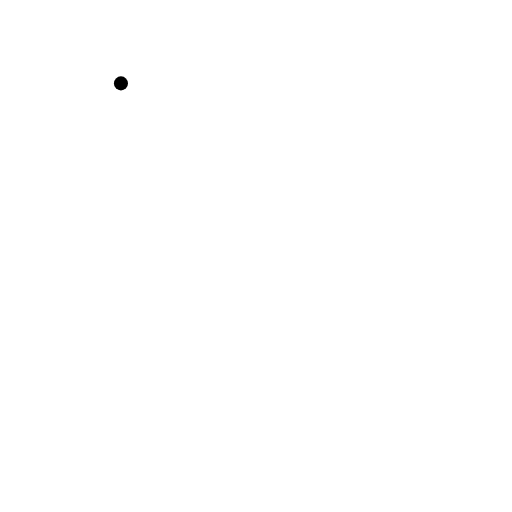
t = 0.00 s
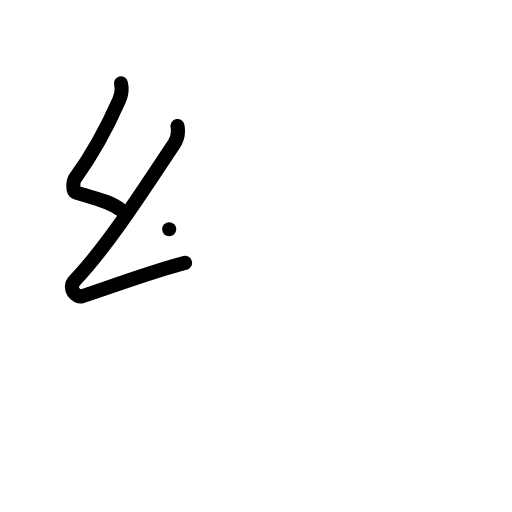
t = 2.00 s
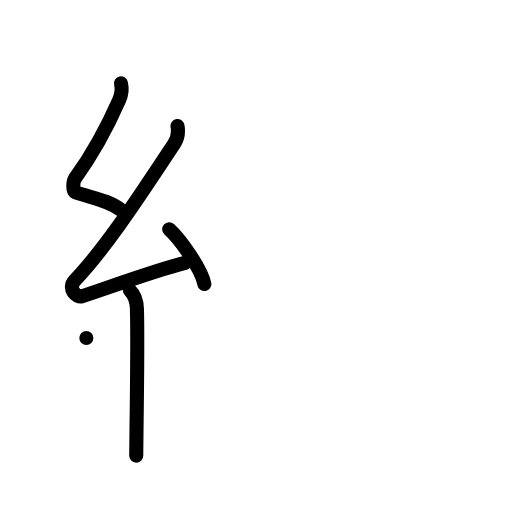
t = 4.00 s
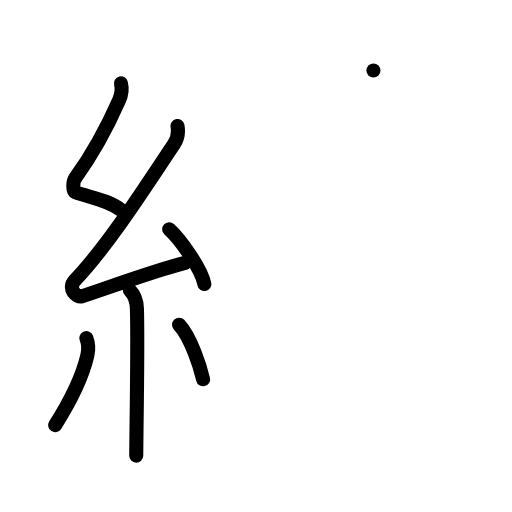
t = 6.00 s
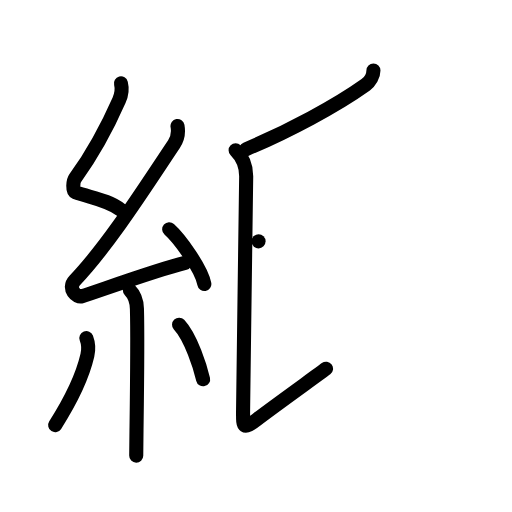
t = 8.00 s
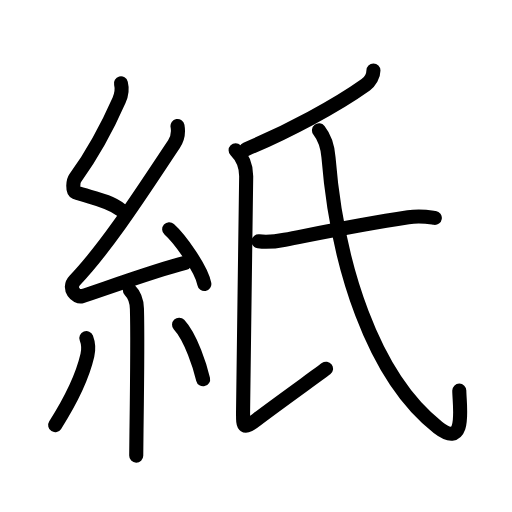
t = 10.00 s

The animated SVG that drew these frames (rendered in a browser with its animation timeline set to each time). Animation: 33 SMIL elements (animate=33); one cycle of 10.00 s.

<?xml version="1.0" encoding="UTF-8"?>
<!--
AniKanjiVG is licensed by CC-BY-SA Paul C. Sommerhoff (https://bitbucket.org/sommerhoff/anikanjivg).
AniKanjiVG uses KanjiVG which is licensed by CC-BY-SA Ulrich Apel (http://kanjivg.tagaini.net).
See also http://creativecommons.org/licenses/by-sa/3.0/
-->
<svg xmlns:kvg='http://kanjivg.tagaini.net' xmlns='http://www.w3.org/2000/svg' width='109' height='109' viewBox='0 0 109 109' style='fill:none;stroke:#000000;stroke-width:3;stroke-linecap:round;stroke-linejoin:round;' id="kvg:kanji_07d19"><g id="kvg:07d19" kvg:element="紙"><g id="kvg:07d19-g1" kvg:element="糸" kvg:position="left" kvg:radical="general"><path id="kvg:07d19-s1" kvg:type="㇜" d="M25.75,17.75c0.3,1.18,0.15,2.34-0.4,3.59c-2.6,5.91-5.6,11.41-9.34,16.6c-0.49,0.68-0.59,2.73,0,2.95c3.13,1.18,7.06,1.65,9.75,3.81"><animate attributeName="d" begin="0.0s" dur="0.25s" from="M25.75,17.75C25.75,17.75,25.75,17.75,25.75,17.75" to="M25.75,17.75c0.3,1.18,0.15,2.34-0.4,3.59" />
<animate attributeName="d" begin="0.25s" dur="0.25s" from="M25.75,17.75c0.3,1.18,0.15,2.34-0.4,3.59c0,0,0,0,0,0,0" to="M25.75,17.75c0.3,1.18,0.15,2.34-0.4,3.59c-2.6,5.91-5.6,11.41-9.34,16.6" />
<animate attributeName="d" begin="0.5s" dur="0.25s" from="M25.75,17.75c0.3,1.18,0.15,2.34-0.4,3.59c-2.6,5.91-5.6,11.41-9.34,16.6c0,0,0,0,0,0,0" to="M25.75,17.75c0.3,1.18,0.15,2.34-0.4,3.59c-2.6,5.91-5.6,11.41-9.34,16.6c-0.49,0.68-0.59,2.73,0,2.95" />
<animate attributeName="d" begin="0.75s" dur="0.25s" from="M25.75,17.75c0.3,1.18,0.15,2.34-0.4,3.59c-2.6,5.91-5.6,11.41-9.34,16.6c-0.49,0.68-0.59,2.73,0,2.95c0,0,0,0,0,0,0" to="M25.75,17.75c0.3,1.18,0.15,2.34-0.4,3.59c-2.6,5.91-5.6,11.41-9.34,16.6c-0.49,0.68-0.59,2.73,0,2.95c3.13,1.18,7.06,1.65,9.75,3.81" />
</path>
<path id="kvg:07d19-s2" kvg:type="㇜" d="M37.79,26.83C38,28,38,29.25,37.04,30.68c-5.53,8.23-13.81,21.36-21.11,29c-1.67,1.75,0.42,3.75,1.5,3.4c4.56-1.49,16.11-5.69,21.97-7.12"><animate attributeName="d" begin="1.0s" dur="0.25s" from="M37.79,26.83C37.79,26.83,37.79,26.83,37.79,26.83" to="M37.79,26.83C38,28,38,29.25,37.04,30.68" />
<animate attributeName="d" begin="1.25s" dur="0.25s" from="M37.79,26.83C38,28,38,29.25,37.04,30.68c0,0,0,0,0,0,0" to="M37.79,26.83C38,28,38,29.25,37.04,30.68c-5.53,8.23-13.81,21.36-21.11,29" />
<animate attributeName="d" begin="1.5s" dur="0.25s" from="M37.79,26.83C38,28,38,29.25,37.04,30.68c-5.53,8.23-13.81,21.36-21.11,29c0,0,0,0,0,0,0" to="M37.79,26.83C38,28,38,29.25,37.04,30.68c-5.53,8.23-13.81,21.36-21.11,29c-1.67,1.75,0.42,3.75,1.5,3.4" />
<animate attributeName="d" begin="1.75s" dur="0.25s" from="M37.79,26.83C38,28,38,29.25,37.04,30.68c-5.53,8.23-13.81,21.36-21.11,29c-1.67,1.75,0.42,3.75,1.5,3.4c0,0,0,0,0,0,0" to="M37.79,26.83C38,28,38,29.25,37.04,30.68c-5.53,8.23-13.81,21.36-21.11,29c-1.67,1.75,0.42,3.75,1.5,3.4c4.56-1.49,16.11-5.69,21.97-7.12" />
<animate attributeName="d" begin="0s" dur="1.0s" from="M-100,-100" to="M-100,-100" />
</path>
<path id="kvg:07d19-s3" kvg:type="㇔" d="M36.02,48.81c2.29,2.06,6.9,8.46,7.48,11.66"><animate attributeName="d" begin="2.0s" dur="1.0s" from="M36.02,48.81C36.02,48.81,36.02,48.81,36.02,48.81" to="M36.02,48.81c2.29,2.06,6.9,8.46,7.48,11.66" />
<animate attributeName="d" begin="0s" dur="2.0s" from="M-100,-100" to="M-100,-100" />
</path>
<path id="kvg:07d19-s4" kvg:type="㇑" d="M27.65,61.81c0.83,0.83,1.45,2.19,1.5,3.93c0.18,6.16,0.01,18.31-0.09,25.75C29.03,94.21,29,96.24,29,97"><animate attributeName="d" begin="3.0s" dur="0.3333333333333333s" from="M27.65,61.81C27.65,61.81,27.65,61.81,27.65,61.81" to="M27.65,61.81c0.83,0.83,1.45,2.19,1.5,3.93" />
<animate attributeName="d" begin="3.3333333333333335s" dur="0.3333333333333333s" from="M27.65,61.81c0.83,0.83,1.45,2.19,1.5,3.93c0,0,0,0,0,0,0" to="M27.65,61.81c0.83,0.83,1.45,2.19,1.5,3.93c0.18,6.16,0.01,18.31-0.09,25.75" />
<animate attributeName="d" begin="3.6666666666666665s" dur="0.3333333333333333s" from="M27.65,61.81c0.83,0.83,1.45,2.19,1.5,3.93c0.18,6.16,0.01,18.31-0.09,25.75c0,0,0,0,0,0,0" to="M27.65,61.81c0.83,0.83,1.45,2.19,1.5,3.93c0.18,6.16,0.01,18.31-0.09,25.75C29.03,94.21,29,96.24,29,97" />
<animate attributeName="d" begin="0s" dur="3.0s" from="M-100,-100" to="M-100,-100" />
</path>
<path id="kvg:07d19-s5" kvg:type="㇒" d="M18.38,71.97c0.49,1.28,0.52,2.41,0.22,3.7c-0.98,4.21-3.35,9.33-6.85,14.83"><animate attributeName="d" begin="4.0s" dur="0.5s" from="M18.38,71.97C18.38,71.97,18.38,71.97,18.38,71.97" to="M18.38,71.97c0.49,1.28,0.52,2.41,0.22,3.7" />
<animate attributeName="d" begin="4.5s" dur="0.5s" from="M18.38,71.97c0.49,1.28,0.52,2.41,0.22,3.7c0,0,0,0,0,0,0" to="M18.38,71.97c0.49,1.28,0.52,2.41,0.22,3.7c-0.98,4.21-3.35,9.33-6.85,14.83" />
<animate attributeName="d" begin="0s" dur="4.0s" from="M-100,-100" to="M-100,-100" />
</path>
<path id="kvg:07d19-s6" kvg:type="㇔" d="M38.12,69.12c2.56,2.75,4.53,9.13,5.12,11.62"><animate attributeName="d" begin="5.0s" dur="1.0s" from="M38.12,69.12C38.12,69.12,38.12,69.12,38.12,69.12" to="M38.12,69.12c2.56,2.75,4.53,9.13,5.12,11.62" />
<animate attributeName="d" begin="0s" dur="5.0s" from="M-100,-100" to="M-100,-100" />
</path>
</g>
<g id="kvg:07d19-g2" kvg:element="氏" kvg:position="right" kvg:phon="氏"><path id="kvg:07d19-s7" kvg:type="㇒" d="M79.5,15c0,1.12-0.73,2.38-1.64,3.04C71.62,22.5,61.38,28,52.41,31.75"><animate attributeName="d" begin="6.0s" dur="0.5s" from="M79.5,15C79.5,15,79.5,15,79.5,15" to="M79.5,15c0,1.12-0.73,2.38-1.64,3.04" />
<animate attributeName="d" begin="6.5s" dur="0.5s" from="M79.5,15c0,1.12-0.73,2.38-1.64,3.04c0,0,0,0,0,0,0" to="M79.5,15c0,1.12-0.73,2.38-1.64,3.04C71.62,22.5,61.38,28,52.41,31.75" />
<animate attributeName="d" begin="0s" dur="6.0s" from="M-100,-100" to="M-100,-100" />
</path>
<path id="kvg:07d19-s8" kvg:type="㇙" d="M50.16,32c1.42,1.42,2.25,3.25,2.25,5.5s-0.66,46.25-0.66,49.75s-0.25,4.5,3,2S67.41,80,69.41,78.5"><animate attributeName="d" begin="7.0s" dur="1.0s" from="M50.16,32C50.16,32,50.16,32,50.16,32" to="M50.16,32c1.42,1.42,2.25,3.25,2.25,5.5s-0.66,46.25-0.66,49.75s-0.25,4.5,3,2S67.41,80,69.41,78.5" />
<animate attributeName="d" begin="0s" dur="7.0s" from="M-100,-100" to="M-100,-100" />
</path>
<path id="kvg:07d19-s9" kvg:type="㇐" d="M55.04,51.38c1.71,0.24,4.01-0.03,5.58-0.34c8.5-1.67,15.5-3.17,26.29-4.8c2.66-0.4,4.32-0.05,5.66,0.15"><animate attributeName="d" begin="8.0s" dur="0.3333333333333333s" from="M55.04,51.38C55.04,51.38,55.04,51.38,55.04,51.38" to="M55.04,51.38c1.71,0.24,4.01-0.03,5.58-0.34" />
<animate attributeName="d" begin="8.333333333333334s" dur="0.3333333333333333s" from="M55.04,51.38c1.71,0.24,4.01-0.03,5.58-0.34c0,0,0,0,0,0,0" to="M55.04,51.38c1.71,0.24,4.01-0.03,5.58-0.34c8.5-1.67,15.5-3.17,26.29-4.8" />
<animate attributeName="d" begin="8.666666666666666s" dur="0.3333333333333333s" from="M55.04,51.38c1.71,0.24,4.01-0.03,5.58-0.34c8.5-1.67,15.5-3.17,26.29-4.8c0,0,0,0,0,0,0" to="M55.04,51.38c1.71,0.24,4.01-0.03,5.58-0.34c8.5-1.67,15.5-3.17,26.29-4.8c2.66-0.4,4.32-0.05,5.66,0.15" />
<animate attributeName="d" begin="0s" dur="8.0s" from="M-100,-100" to="M-100,-100" />
</path>
<path id="kvg:07d19-s10" kvg:type="㇂" d="M67.91,27.75c1.34,1.69,1.86,3.7,2.02,5.74C71.75,56.25,79.31,80.13,93.25,91c6.2,4.83,4.53-4.81,4.53-7.84"><animate attributeName="d" begin="9.0s" dur="0.3333333333333333s" from="M67.91,27.75C67.91,27.75,67.91,27.75,67.91,27.75" to="M67.91,27.75c1.34,1.69,1.86,3.7,2.02,5.74" />
<animate attributeName="d" begin="9.333333333333334s" dur="0.3333333333333333s" from="M67.91,27.75c1.34,1.69,1.86,3.7,2.02,5.74c0,0,0,0,0,0,0" to="M67.91,27.75c1.34,1.69,1.86,3.7,2.02,5.74C71.75,56.25,79.31,80.13,93.25,91" />
<animate attributeName="d" begin="9.666666666666666s" dur="0.3333333333333333s" from="M67.91,27.75c1.34,1.69,1.86,3.7,2.02,5.74C71.75,56.25,79.31,80.13,93.25,91c0,0,0,0,0,0,0" to="M67.91,27.75c1.34,1.69,1.86,3.7,2.02,5.74C71.75,56.25,79.31,80.13,93.25,91c6.2,4.83,4.53-4.81,4.53-7.84" />
<animate attributeName="d" begin="0s" dur="9.0s" from="M-100,-100" to="M-100,-100" />
</path>
</g>
</g>
</svg>
